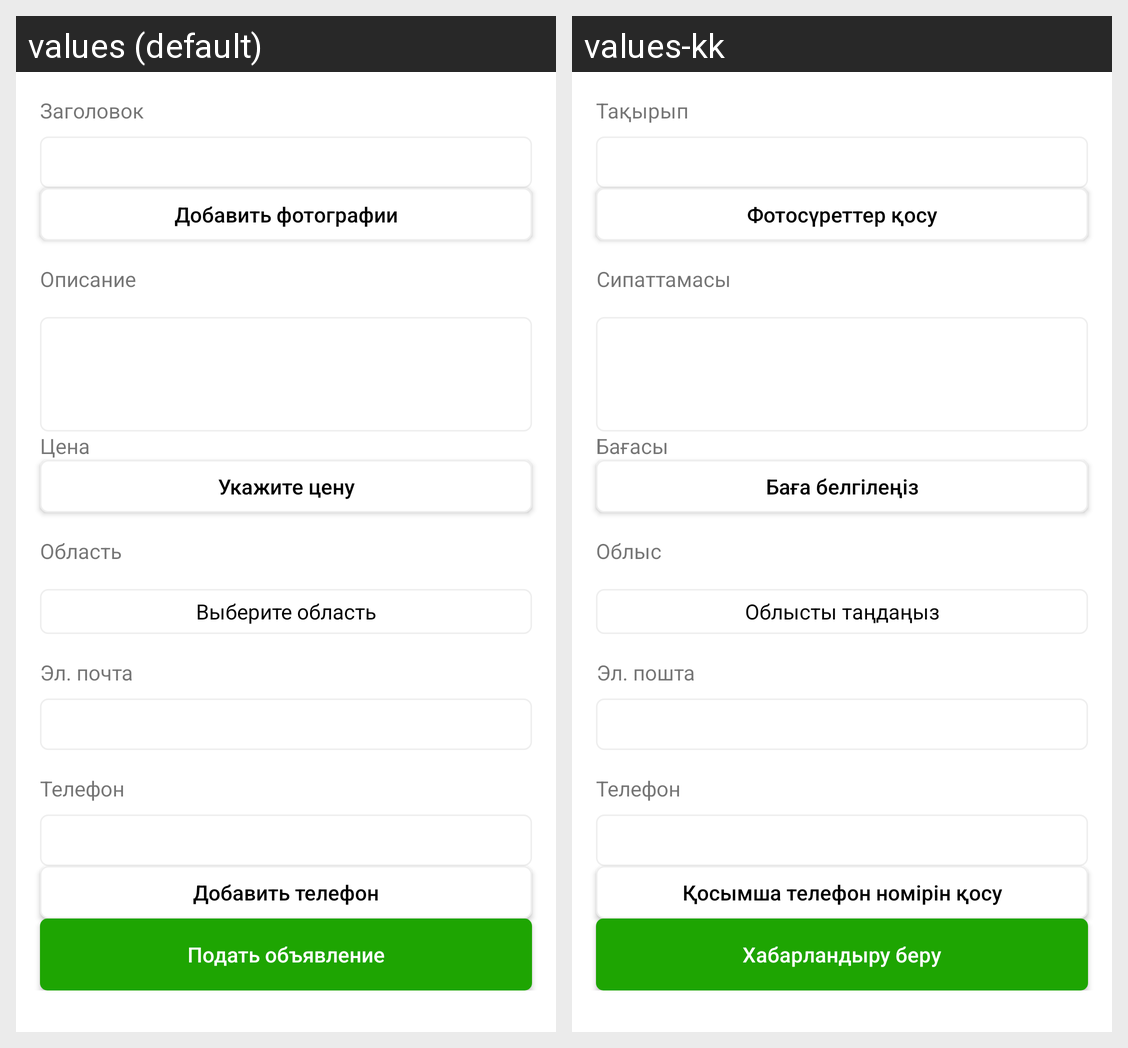

Translations of the strings shown on this Android screen, per locale in the grid:
Android screen res/layout/fragment_new_ad.xml rendered under 2 locales, left to right: values (default), values-kk. Device: Nexus 5 (rendered at 1080×1920; each locale shown at half size, 540×960, under a caption strip naming it); theme AppTheme.
Strings drawn on this screen, with the default value and each locale's value (text and hints the layout hard-codes, and strings that could not be matched under every locale, appear in the picture but are not listed):

title
  values: Заголовок
  values-kk: Тақырып

photoPlus
  values: Добавить фотографии
  values-kk: Фотосүреттер қосу

desc
  values: Описание
  values-kk: Сипаттамасы

price
  values: Цена
  values-kk: Бағасы

priceValid
  values: Укажите цену
  values-kk: Баға белгілеңіз

region
  values: Область
  values-kk: Облыс

chooseRegion
  values: Выберите область
  values-kk: Облысты таңдаңыз

mail
  values: Эл. почта
  values-kk: Эл. пошта

phone
  values: Телефон
  values-kk: Телефон

phonePlus
  values: Добавить телефон
  values-kk: Қосымша телефон номірін қосу

addPost
  values: Подать объявление
  values-kk: Хабарландыру беру
